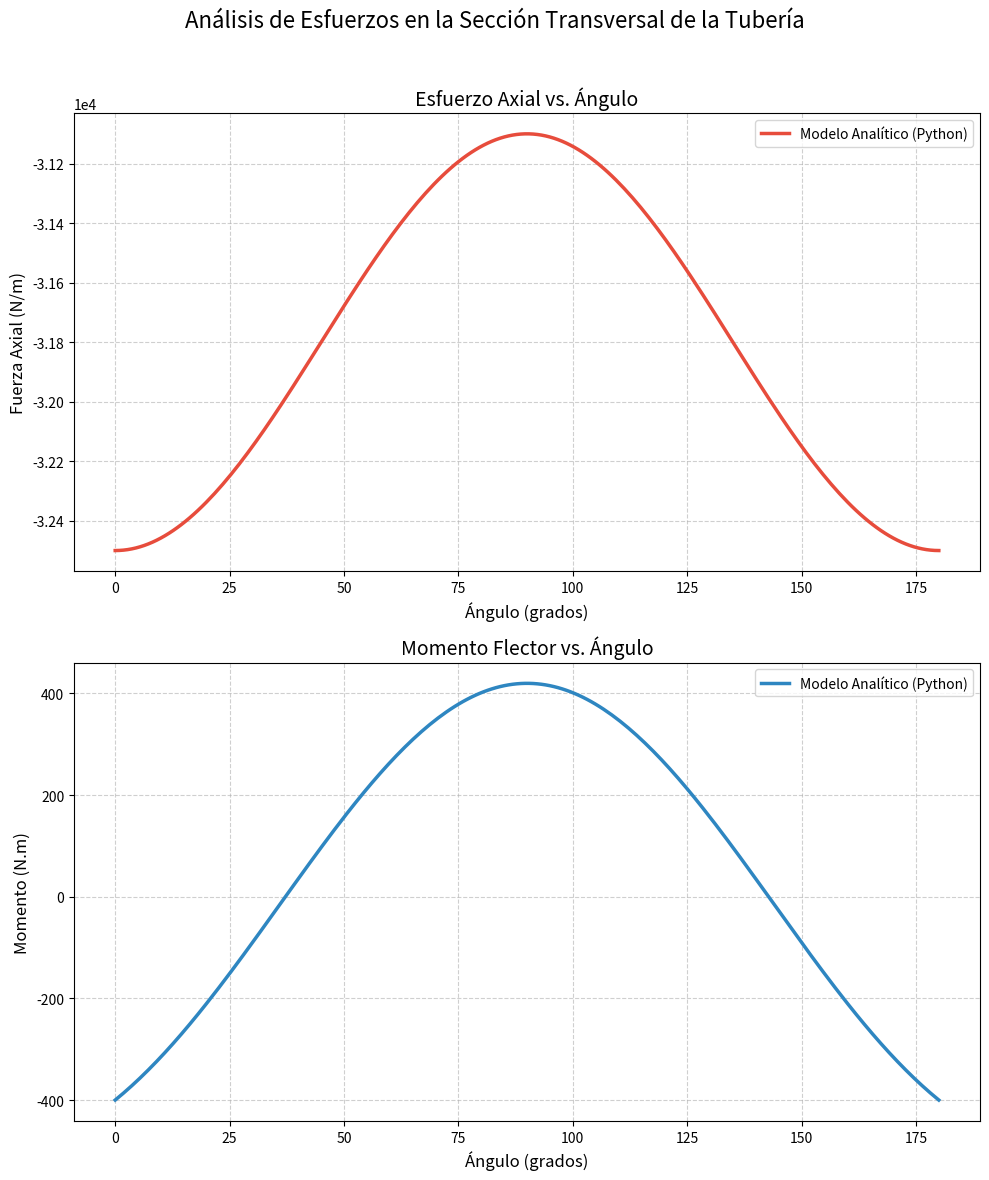

Here is the Python script that generated this plot:
import matplotlib.pyplot as plt
import numpy as np

# --- 1. Simulación de Datos (Modelo Analítico) ---
# Se genera un rango de ángulos de 0 a 180 grados para la sección de la tubería.
# En un caso real, aquí usarías los datos de salida de tu modelo de Ansys o Matlab.
angulos_grados = np.linspace(0, 180, 200)  # Ángulo en grados
angulos_rad = np.radians(angulos_grados)      # Ángulo en radianes para cálculos

# --- Modelo para Esfuerzo Axial ---
# Esta es una función de ejemplo que simula la forma de tu Figura 3.15.
# Se basa en una función coseno para representar la compresión variable.
# DEBES REEMPLAZAR esta fórmula con la de tu propio estudio.
esfuerzo_constante = -3.18e4
amplitud_axial = 0.07e4
esfuerzo_axial = esfuerzo_constante - amplitud_axial * np.cos(2 * angulos_rad)

# --- Modelo para Momento Flector ---
# Esta es una función de ejemplo que simula la forma de tu Figura 3.16.
# Se basa en una función seno para representar la flexión.
# DEBES REEMPLAZAR esta fórmula con la de tu propio estudio.
amplitud_momento = 420
momento_flector = amplitud_momento * np.sin(angulos_rad) - 400 * np.cos(angulos_rad)**2 # Ejemplo más complejo

# --- 2. Creación de los Gráficos ---
# Creamos una figura con dos subplots, uno encima del otro.
fig, (ax1, ax2) = plt.subplots(2, 1, figsize=(10, 12))
fig.suptitle('Análisis de Esfuerzos en la Sección Transversal de la Tubería', fontsize=16)

# --- Gráfico 1: Esfuerzo Axial ---
ax1.plot(angulos_grados, esfuerzo_axial, color='#E74C3C', linewidth=2.5, label='Modelo Analítico (Python)')
ax1.set_title('Esfuerzo Axial vs. Ángulo', fontsize=14)
ax1.set_xlabel('Ángulo (grados)', fontsize=12)
ax1.set_ylabel('Fuerza Axial (N/m)', fontsize=12)
ax1.grid(True, linestyle='--', alpha=0.6)
ax1.legend()
# Formato del eje Y para que coincida con tu gráfico (notación científica)
ax1.ticklabel_format(style='sci', axis='y', scilimits=(0,0))

# --- Gráfico 2: Momento Flector ---
ax2.plot(angulos_grados, momento_flector, color='#2E86C1', linewidth=2.5, label='Modelo Analítico (Python)')
ax2.set_title('Momento Flector vs. Ángulo', fontsize=14)
ax2.set_xlabel('Ángulo (grados)', fontsize=12)
ax2.set_ylabel('Momento (N.m)', fontsize=12)
ax2.grid(True, linestyle='--', alpha=0.6)
ax2.legend()

# --- 3. Mostrar Gráficos ---
# Ajusta el espaciado para evitar que los títulos se superpongan.
plt.tight_layout(rect=[0, 0, 1, 0.96])

# Muestra la ventana con los gráficos.
plt.show()
